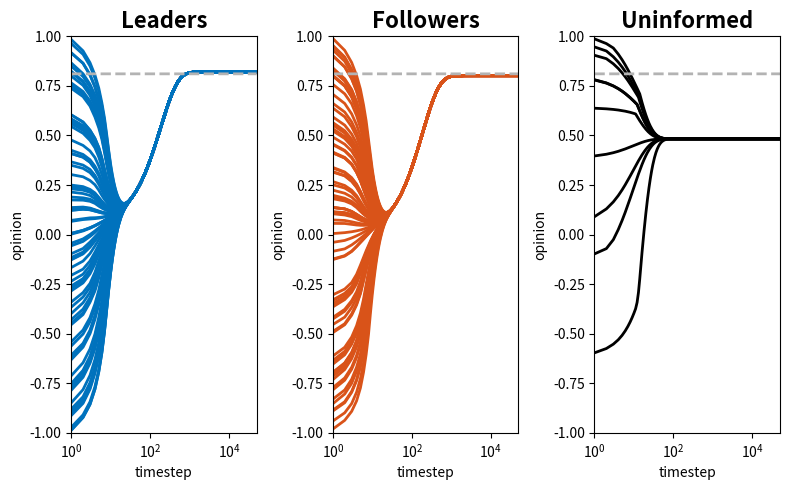
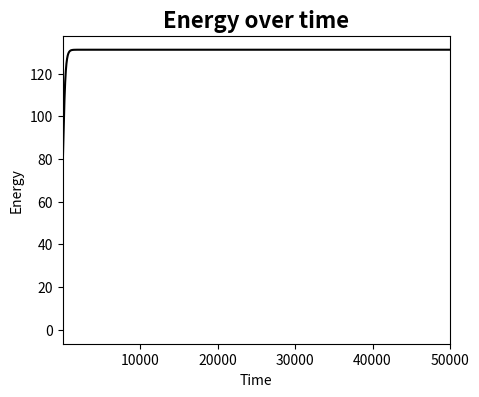

Generate these figures, in order, with matplotlib:
import os
import numpy as np
import matplotlib.pyplot as plt



# -----------------------------
# FUNCTIONS
# -----------------------------

def psi_sum(wk, wm, r_w):
    w_diff = wm - wk[:, np.newaxis]

    bool_psi = np.abs(w_diff) < r_w
    return np.sum(w_diff * bool_psi, axis=1)


def plot_opinions(ax, data, final_avg_lf, steps, dom, title, color, do_log=False):   
    ax.set_title(title, fontweight='bold', fontsize=16)

    if do_log:
        ax.set_xscale('log')
    ax.set_xlim([1,steps])
    ax.set_xlabel("timestep")
    ax.set_ylim([-dom, dom])
    ax.set_ylabel("opinion")

    ax.plot(range(1, steps+1), data, color=color, linewidth=2)
    ax.plot(range(1, steps+1), [final_avg_lf] * steps, '--', color=colors['gray'], linewidth=2)



# -----------------------------
# SET PARAMETERS
# -----------------------------

t_final = 5000                            # final time
dt = 0.1                                # timestep
steps = int(np.floor(t_final / dt))     # number of steps

n_l = 80                                 # number of leaders. they prefer A
n_f = 80                                 # number of followers. they prefer B
n_u = 10                                # number of uninformed. no preference

dom = 1
w_blue = 1                              # reference opinions
w_red = -1

# Example 1
k_ll, k_lf, k_lu = 1, 1, 0
k_fl, k_ff, k_fu = 1, 1, 0
k_ul, k_uf, k_uu = 0, 0, 1

# # Example 2
# k_ll, k_lf, k_lu = 1, 1, 1
# k_fl, k_ff, k_fu = 1, 1, 1
# k_ul, k_uf, k_uu = 0, 0, 1

# # Example 3
# k_ll, k_lf, k_lu = 1, 1, 1
# k_fl, k_ff, k_fu = 1, 1, 1
# k_ul, k_uf, k_uu = 1, 1, 1

# # Example 4
# k_ll, k_lf, k_lu = 1, 1, 0
# k_fl, k_ff, k_fu = 1, 1, 1
# k_ul, k_uf, k_uu = 0, 0, 0

r_w = 1

tau_blue = 0.1                            # conviction
tau_red = 0.01

sigma = 0                               # noise parameter



# -----------------------------
# SIMULATION
# -----------------------------

w_l = np.zeros((steps, n_l))            # opinion vectors
w_f = np.zeros((steps, n_f))
w_u = np.zeros((steps, n_u))
energy = np.zeros((steps,1))

np.random.seed(1234)

w_l[0] = np.random.uniform(-dom, dom, n_l)
w_f[0] = np.random.uniform(-dom, dom, n_f)
w_u[0] = np.random.uniform(-dom, dom, n_u)
# w_l[0] = np.random.uniform(0, 1, n_l)
# w_f[0] = np.random.uniform(-1, 0, n_f)
# w_u[0] = np.random.uniform(-0.5, 0.5, n_u)

for k in range(steps - 1):
    # opinions change after these interactions
    psi_ll = psi_sum(w_l[k], w_l[k], r_w)
    psi_ff = psi_sum(w_f[k], w_f[k], r_w)
    psi_uu = psi_sum(w_u[k], w_u[k], r_w)
    psi_lf = psi_sum(w_l[k], w_f[k], r_w)
    psi_lu = psi_sum(w_l[k], w_u[k], r_w)
    psi_fl = psi_sum(w_f[k], w_l[k], r_w)
    psi_fu = psi_sum(w_f[k], w_u[k], r_w)
    psi_ul = psi_sum(w_u[k], w_l[k], r_w)
    psi_uf = psi_sum(w_u[k], w_f[k], r_w)
    
    # integration step
    dw_l = k_ll*psi_ll/n_l + k_lf*psi_lf/n_f + k_lu*psi_lu/n_u + tau_blue * (dom*w_blue - w_l[k])
    dw_f = k_fl*psi_fl/n_l + k_ff*psi_ff/n_f + k_fu*psi_fu/n_u + tau_red *  (dom*w_red  - w_f[k])
    dw_u = k_ul*psi_ul/n_l + k_uf*psi_uf/n_f + k_uu*psi_uu/n_u

    w_l[k+1] = w_l[k] + dt * dw_l
    w_f[k+1] = w_f[k] + dt * dw_f
    w_u[k+1] = w_u[k] + dt * dw_u

    energy[k+1] = (
        0.5 * np.sum((w_l[k+1] - w_blue)**2)
      + 0.5 * np.sum((w_f[k+1] - w_red)**2)
    )



# -----------------------------
# PLOTS
# -----------------------------

output_folder = 'figures/aux'
os.makedirs(output_folder, exist_ok=True)

colors = {
    'gray': (0.7, 0.7, 0.7),
    'red': (0, 0.4470, 0.7410),
    'blue': (0.8500, 0.3250, 0.0980)
}


# Plot: all opinions

fig, axes = plt.subplots(1, 3, figsize=(8, 5))

final_avg_lf = (np.sum(w_l[-1]) + np.sum(w_f[-1])) / (n_l + n_f)
print(final_avg_lf)

plot_opinions(axes[0], w_l, final_avg_lf, steps, dom, "Leaders", colors['red'], do_log=True)
plot_opinions(axes[1], w_f, final_avg_lf, steps, dom, "Followers", colors['blue'], do_log=True)
plot_opinions(axes[2], w_u, final_avg_lf, steps, dom, "Uninformed", 'k', do_log=True)
plt.tight_layout()

output_file = os.path.join(output_folder, 'example-1.svg')
plt.savefig(output_file)


# Plot: energy

fig, ax = plt.subplots(figsize=(5, 4))

ax.plot(range(1, steps+1), energy, 'k')
ax.set_title('Energy over time', fontweight='bold', fontsize=16)
ax.set_xlim([1,steps])
ax.set_xlabel("Time")
ax.set_ylabel("Energy")

output_file = os.path.join(output_folder, 'energy.svg')
plt.savefig(output_file)




# plt.show()


# Plot: mean opinion

# mean_w_l = np.mean(w_l, axis=1)
# mean_w_f = np.mean(w_f, axis=1)
# mean_w_u = np.mean(w_u, axis=1)

# fig, ax = plt.subplots(figsize=(5, 5))

# ax.plot(range(1, steps+1), mean_w_l, label="Leaders", color=colors['red'], linewidth=2)
# ax.plot(range(1, steps+1), mean_w_f, label="Followers", color=colors['blue'], linewidth=2)
# ax.plot(range(1, steps+1), mean_w_u, label="Uninformed", color='k', linewidth=2)

# ax.set_title("Mean opinion", fontweight='bold', fontsize=16)
# ax.set_xlim([1, steps])
# ax.set_ylim([-dom, dom])
# ax.set_xlabel("timestep")
# ax.set_ylabel("opinion")

# ax.legend()
# plt.tight_layout()

# output_file = os.path.join(output_folder, 'mean_opinions.svg')
# plt.savefig(output_file)

# plt.show()